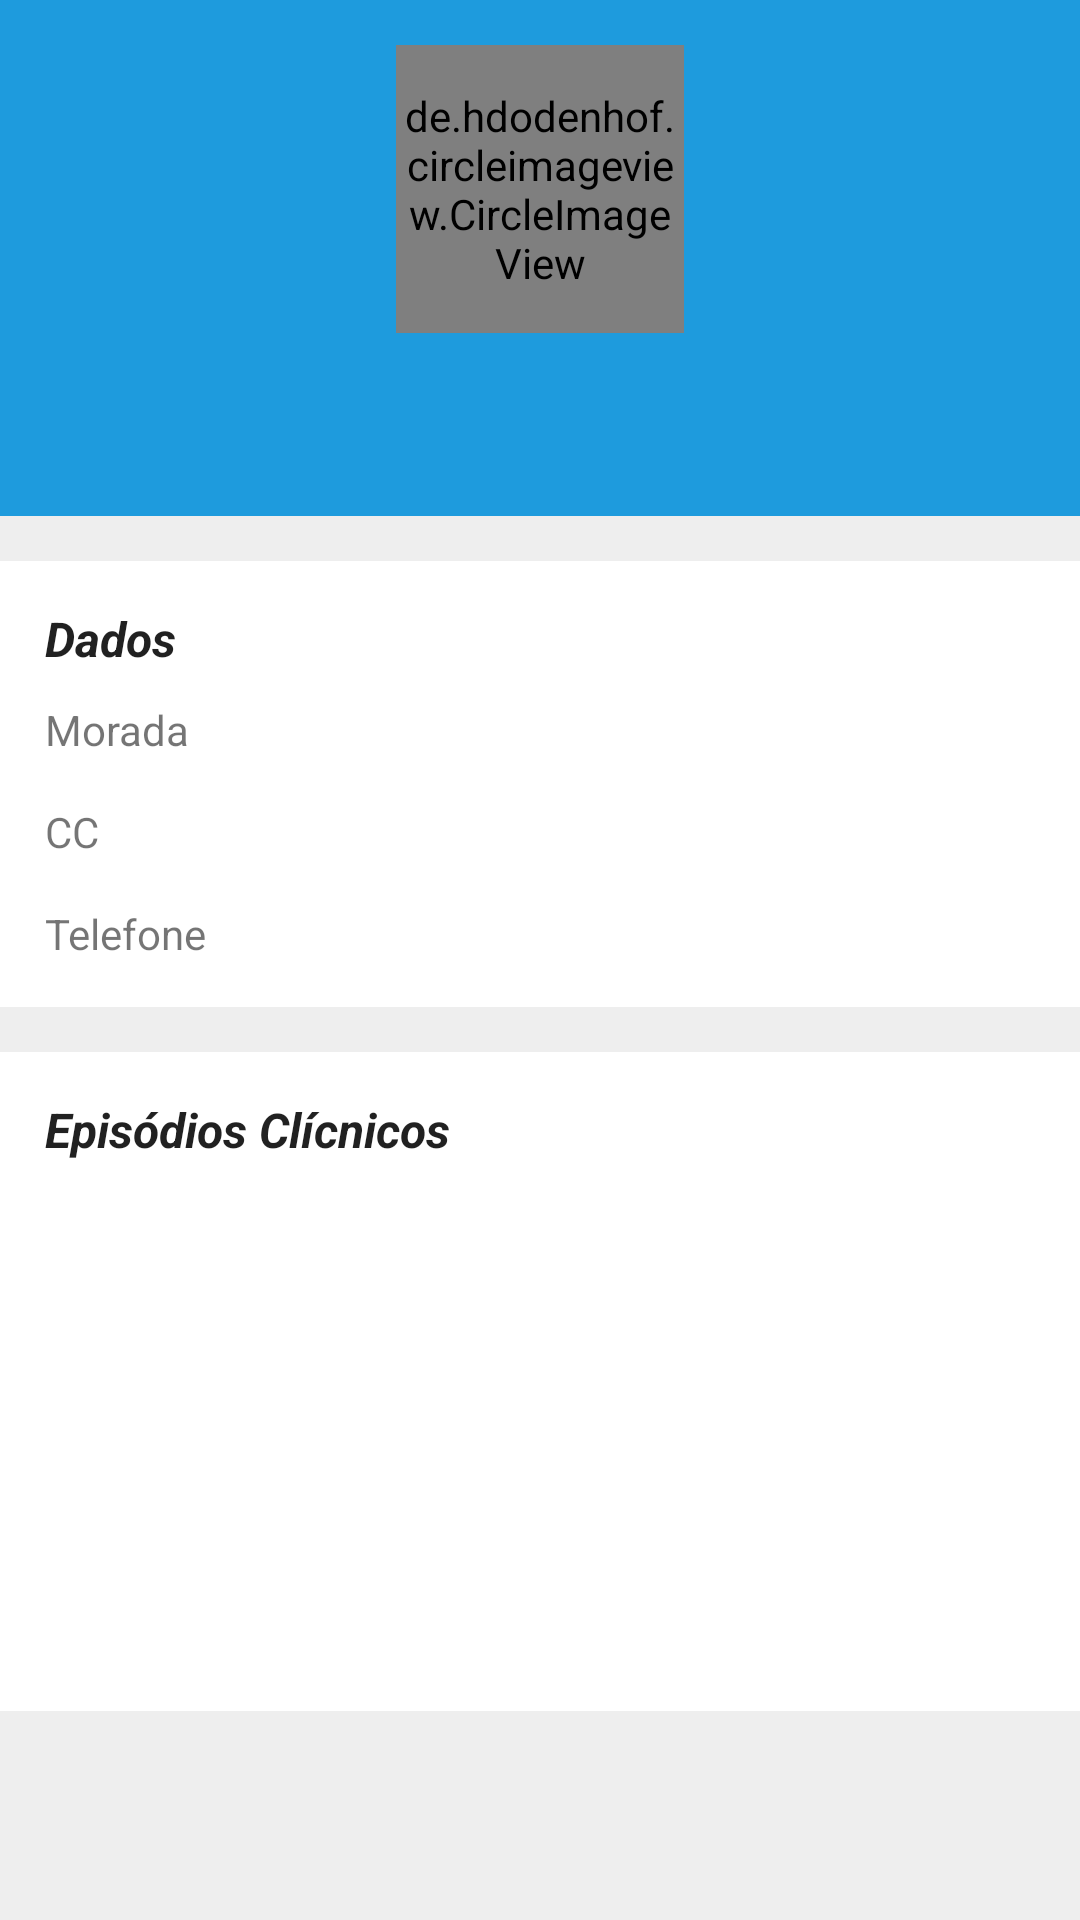

Produce the Android XML layout that renders to this screen, including the resource entries it uses.
<!-- AndroidManifest.xml: application theme AppTheme -->
<!-- res/layout/activity_profile.xml -->
<LinearLayout xmlns:android="http://schemas.android.com/apk/res/android"
    xmlns:tools="http://schemas.android.com/tools"
    android:layout_width="match_parent"
    android:layout_height="match_parent"
    android:orientation="vertical"
    tools:context="pt.pata.patadroid.Profile"
    android:background="#EEEEEE">

    <LinearLayout
        android:orientation="vertical"
        android:layout_width="fill_parent"
        android:layout_height="wrap_content"
        android:background="#1E9BDD"
        android:gravity="center_horizontal">

        <de.hdodenhof.circleimageview.CircleImageView xmlns:app="http://schemas.android.com/apk/res-auto"
            android:id="@+id/profile_image"
            android:layout_width="96dp"
            android:layout_height="96dp"
            android:src="@drawable/ic_user"
            app:border_width="2dp"
            app:border_color="#FF000000"
            android:layout_marginTop="15dp" />

        <TextView
            android:layout_width="wrap_content"
            android:layout_height="wrap_content"
            android:textColor="#FFFFFF"
            android:id="@+id/textView_Profile_nome"
            android:textStyle="bold|italic"
            android:textAppearance="@style/TextAppearance.AppCompat.Title" />

        <TextView
            android:layout_width="wrap_content"
            android:layout_height="wrap_content"
            android:id="@+id/textView_Profile_data"
            android:layout_marginBottom="15dp"
            android:textColor="#FFFFFF" />

    </LinearLayout>

    <ScrollView
        android:layout_width="match_parent"
        android:layout_height="match_parent"
        android:id="@+id/scrollView"
        android:layout_weight="1">

        <LinearLayout
            android:orientation="vertical"
            android:background="#EEEEEE"
            android:layout_marginTop="15dp"
            android:layout_marginBottom="15dp"
            android:layout_width="match_parent"
            android:layout_height="match_parent">

            <LinearLayout
                android:orientation="vertical"
                android:layout_width="fill_parent"
                android:layout_height="wrap_content"
                android:background="#FFFFFF"
                >

                <TextView
                    android:layout_width="wrap_content"
                    android:layout_height="wrap_content"
                    android:text="@string/dados"
                    android:id="@+id/textView"
                    android:layout_marginRight="15dp"
                    android:layout_marginTop="15dp"
                    android:textStyle="bold|italic"
                    android:textAppearance="@style/TextAppearance.AppCompat.Subhead"
                    android:layout_marginLeft="15dp" />

                <TextView
                    android:layout_width="wrap_content"
                    android:layout_height="wrap_content"
                    android:text="@string/morada"
                    android:id="@+id/textView_Profile_morada"
                    android:layout_marginTop="10dp"
                    android:layout_marginBottom="15dp"
                    android:layout_marginLeft="15dp" />

                <TextView
                    android:layout_width="wrap_content"
                    android:layout_height="wrap_content"
                    android:text="@string/cc"
                    android:id="@+id/textView_Profile_cc"
                    android:layout_marginBottom="15dp"
                    android:layout_marginLeft="15dp" />

                <TextView
                    android:layout_width="wrap_content"
                    android:layout_height="wrap_content"
                    android:text="@string/telefone"
                    android:id="@+id/textView_Profile_telefone"
                    android:layout_marginBottom="15dp"
                    android:layout_marginLeft="15dp" />
            </LinearLayout>

            <LinearLayout
                android:orientation="vertical"
                android:layout_width="fill_parent"
                android:layout_height="wrap_content"
                android:background="#FFFFFF"
                android:minHeight="200dp"
                android:layout_marginTop="15dp">

                <TextView
                    android:layout_width="wrap_content"
                    android:layout_height="wrap_content"
                    android:text="@string/episodiosClinico"
                    android:id="@+id/textView_Profile_ListaEpisodios"
                    android:layout_marginRight="15dp"
                    android:layout_marginTop="15dp"
                    android:textStyle="bold|italic"
                    android:textAppearance="@style/TextAppearance.AppCompat.Subhead"
                    android:layout_marginLeft="15dp" />

                <ListView
                    android:layout_width="match_parent"
                    android:layout_height="173dp"
                    android:id="@+id/listView_Profile_listaEpisodiosClinicos"
                    android:layout_marginTop="10dp"
                    android:background="#FFFFFF"
                    android:layout_marginLeft="15dp" />

            </LinearLayout>
        </LinearLayout>
    </ScrollView>


</LinearLayout>
<!-- resources referenced by this layout -->
<resources>
  <!-- drawable ic_user: png bitmap (drawable-hdpi, 1032 bytes) -->
  <string name="cc">CC</string>
  <string name="dados">Dados</string>
  <string name="episodiosClinico">Episódios Clícnicos</string>
  <string name="morada">Morada</string>
  <string name="telefone">Telefone</string>
  <style name="AppTheme" parent="Theme.AppCompat.Light.DarkActionBar">
          
      </style>
</resources>
